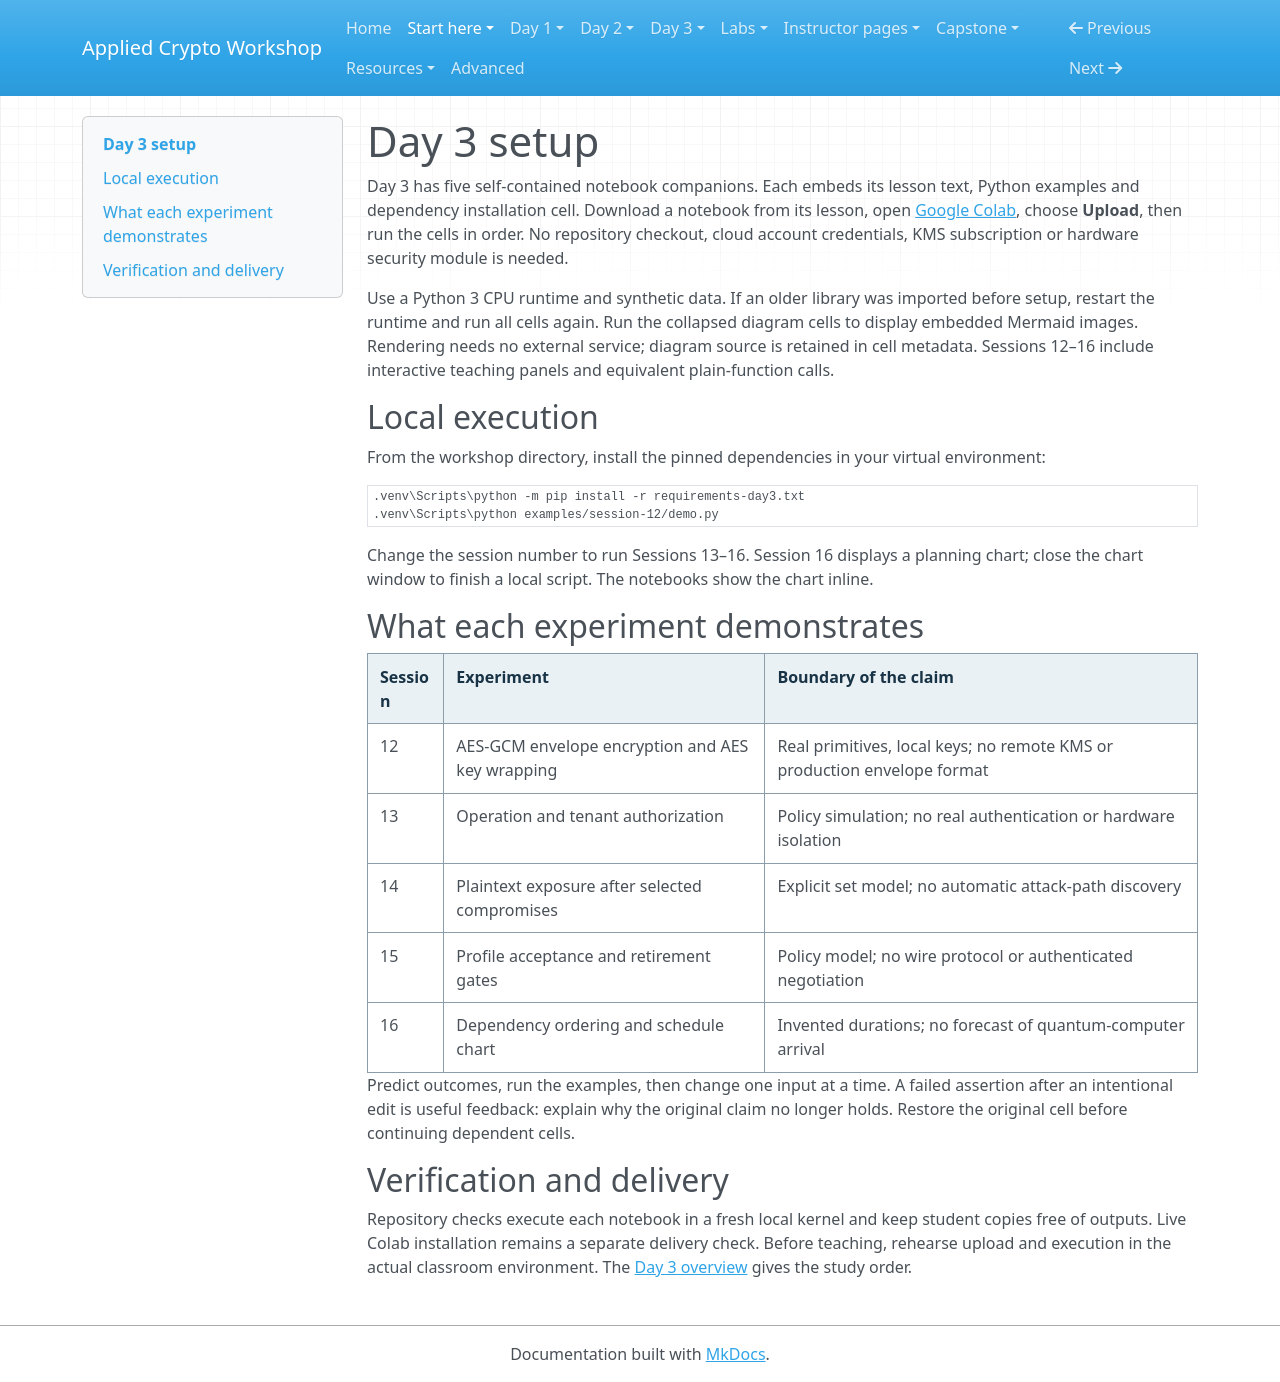

repository: hamdanabdellatef/applied-cryptography-pqc-workshop · page: getting-started/day-3-setup/index.html · generator: mkdocs

# Day 3 setup

Day 3 has five self-contained notebook companions. Each embeds its lesson text, Python examples and dependency installation cell. Download a notebook from its lesson, open [Google Colab](https://colab.research.google.com/), choose **Upload**, then run the cells in order. No repository checkout, cloud account credentials, KMS subscription or hardware security module is needed.

Use a Python 3 CPU runtime and synthetic data. If an older library was imported before setup, restart the runtime and run all cells again. Run the collapsed diagram cells to display embedded Mermaid images. Rendering needs no external service; diagram source is retained in cell metadata. Sessions 12–16 include interactive teaching panels and equivalent plain-function calls.

## Local execution

From the workshop directory, install the pinned dependencies in your virtual environment:

```powershell
.venv\Scripts\python -m pip install -r requirements-day3.txt
.venv\Scripts\python examples/session-12/demo.py
```

Change the session number to run Sessions 13–16. Session 16 displays a planning chart; close the chart window to finish a local script. The notebooks show the chart inline.

## What each experiment demonstrates

| Session | Experiment | Boundary of the claim |
| --- | --- | --- |
| 12 | AES-GCM envelope encryption and AES key wrapping | Real primitives, local keys; no remote KMS or production envelope format |
| 13 | Operation and tenant authorization | Policy simulation; no real authentication or hardware isolation |
| 14 | Plaintext exposure after selected compromises | Explicit set model; no automatic attack-path discovery |
| 15 | Profile acceptance and retirement gates | Policy model; no wire protocol or authenticated negotiation |
| 16 | Dependency ordering and schedule chart | Invented durations; no forecast of quantum-computer arrival |

Predict outcomes, run the examples, then change one input at a time. A failed assertion after an intentional edit is useful feedback: explain why the original claim no longer holds. Restore the original cell before continuing dependent cells.

## Verification and delivery

Repository checks execute each notebook in a fresh local kernel and keep student copies free of outputs. Live Colab installation remains a separate delivery check. Before teaching, rehearse upload and execution in the actual classroom environment. The [Day 3 overview](../day-3/index.md) gives the study order.
